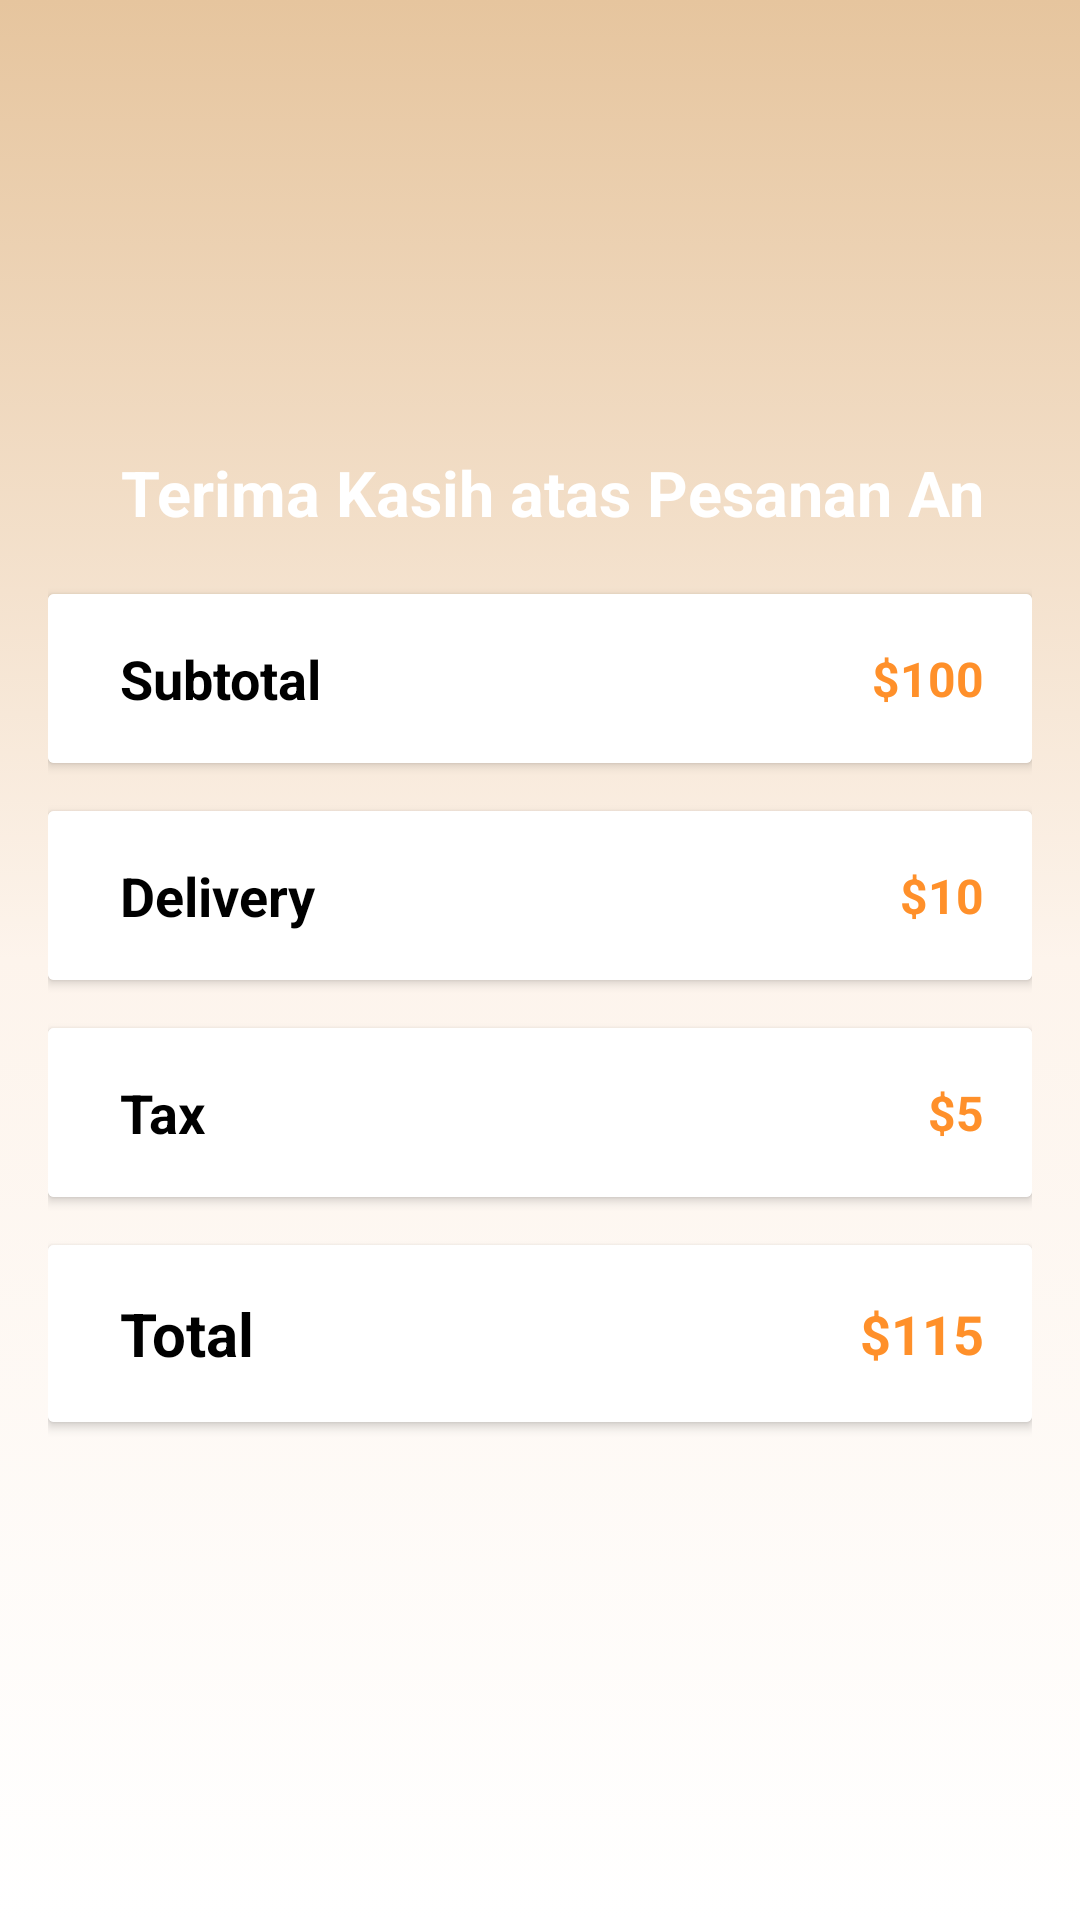

Reconstruct the res/layout file that produces this screen, plus the resources it refers to.
<!-- AndroidManifest.xml: application theme Theme.Coffeshop -->
<!-- res/layout/activity_checkout.xml -->
<LinearLayout xmlns:android="http://schemas.android.com/apk/res/android"
    xmlns:app="http://schemas.android.com/apk/res-auto"
    android:layout_width="match_parent"
    android:layout_height="match_parent"
    android:orientation="vertical"
    android:padding="16dp"
    android:background="@drawable/light_gradient"
    android:gravity="center"> 

    <LinearLayout
        android:layout_width="match_parent"
        android:elevation="3dp"
        android:layout_marginStart="16dp"
        android:layout_marginEnd="16dp"
        android:background="@drawable/orange_bg"
        android:layout_height="48dp"
        android:orientation="horizontal">


        <TextView
            android:id="@+id/judulTxt"
            android:layout_width="wrap_content"
            android:layout_height="match_parent"
            android:layout_weight="1"
            android:textSize="21sp"
            android:inputType="text"
            android:textAlignment="center"
            android:textStyle="bold"
            android:text="Terima Kasih atas Pesanan Anda"
            android:paddingStart="8dp"
            android:textColor="@color/white"
            android:background="#00ffffff"/>

    </LinearLayout>
    
    <androidx.cardview.widget.CardView
        android:layout_width="match_parent"
        android:layout_height="wrap_content"
        android:layout_marginBottom="16dp">

        <LinearLayout
            android:layout_width="match_parent"
            android:layout_height="wrap_content"
            android:padding="16dp"
            android:orientation="horizontal"
            android:background="@color/white"
            android:gravity="center_vertical">

            <TextView
                android:id="@+id/subtotalTxt"
                android:layout_width="0dp"
                android:layout_height="wrap_content"
                android:layout_weight="1"
                android:layout_marginStart="8dp"
                android:text="Subtotal"
                android:textStyle="bold"
                android:textColor="@color/black"
                android:textSize="18sp" />

            <TextView
                android:id="@+id/subtotalValueTxt"
                android:layout_width="wrap_content"
                android:layout_height="wrap_content"
                android:text="$100"
                android:textColor="@color/orange"
                android:textSize="16sp"
                android:textStyle="bold" />
        </LinearLayout>
    </androidx.cardview.widget.CardView>

    
    <androidx.cardview.widget.CardView
        android:layout_width="match_parent"
        android:layout_height="wrap_content"
        android:layout_marginBottom="16dp">

        <LinearLayout
            android:layout_width="match_parent"
            android:layout_height="wrap_content"
            android:padding="16dp"
            android:orientation="horizontal"
            android:background="@color/white"
            android:gravity="center_vertical">

            <TextView
                android:id="@+id/deliveryTxt"
                android:layout_width="0dp"
                android:layout_height="wrap_content"
                android:layout_weight="1"
                android:layout_marginStart="8dp"
                android:text="Delivery"
                android:textStyle="bold"
                android:textColor="@color/black"
                android:textSize="18sp" />

            <TextView
                android:id="@+id/deliveryValueTxt"
                android:layout_width="wrap_content"
                android:layout_height="wrap_content"
                android:text="$10"
                android:textColor="@color/orange"
                android:textSize="16sp"
                android:textStyle="bold" />
        </LinearLayout>
    </androidx.cardview.widget.CardView>

    
    <androidx.cardview.widget.CardView
        android:layout_width="match_parent"
        android:layout_height="wrap_content"
        android:layout_marginBottom="16dp">

        <LinearLayout
            android:layout_width="match_parent"
            android:layout_height="wrap_content"
            android:padding="16dp"
            android:orientation="horizontal"
            android:background="@color/white"
            android:gravity="center_vertical">

            <TextView
                android:id="@+id/taxTxt"
                android:layout_width="0dp"
                android:layout_height="wrap_content"
                android:layout_weight="1"
                android:layout_marginStart="8dp"
                android:text="Tax"
                android:textStyle="bold"
                android:textColor="@color/black"
                android:textSize="18sp" />

            <TextView
                android:id="@+id/taxValueTxt"
                android:layout_width="wrap_content"
                android:layout_height="wrap_content"
                android:text="$5"
                android:textColor="@color/orange"
                android:textSize="16sp"
                android:textStyle="bold" />
        </LinearLayout>
    </androidx.cardview.widget.CardView>

    
    <androidx.cardview.widget.CardView
        android:layout_width="match_parent"
        android:layout_height="wrap_content"
        android:layout_marginBottom="16dp">

        <LinearLayout
            android:layout_width="match_parent"
            android:layout_height="wrap_content"
            android:padding="16dp"
            android:orientation="horizontal"
            android:background="@color/white"
            android:gravity="center_vertical">

            <TextView
                android:id="@+id/totalTxt"
                android:layout_width="0dp"
                android:layout_height="wrap_content"
                android:layout_weight="1"
                android:layout_marginStart="8dp"
                android:text="Total"
                android:textStyle="bold"
                android:textColor="@color/black"
                android:textSize="20sp" />

            <TextView
                android:id="@+id/totalValueTxt"
                android:layout_width="wrap_content"
                android:layout_height="wrap_content"
                android:text="$115"
                android:textColor="@color/orange"
                android:textSize="18sp"
                android:textStyle="bold" />
        </LinearLayout>
    </androidx.cardview.widget.CardView>

</LinearLayout>
<!-- resources referenced by this layout -->
<resources>
  <color name="black">#FF000000</color>
  <color name="orange">#FF902A</color>
  <color name="white">#FFFFFFFF</color>
  <!-- drawable light_gradient (drawable) -->
  <?xml version="1.0" encoding="utf-8"?>
  <selector xmlns:android="http://schemas.android.com/apk/res/android">
      <item>
          <shape android:shape="rectangle">
              <gradient android:startColor="@color/white" android:endColor="@color/lightOrange"
                  android:centerColor="#fdf4ec" android:angle="90"/>
          </shape>
      </item>
  </selector>
  <style name="Theme.Coffeshop" parent="Base.Theme.Coffeshop" />
  <color name="lightOrange">#E6C59E</color>
  <style name="Base.Theme.Coffeshop" parent="Theme.MaterialComponents.DayNight.NoActionBar">
          
          
      </style>
</resources>
